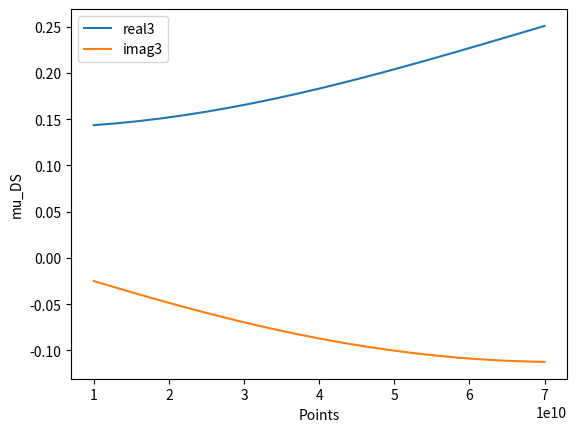

Recreate this plot in Python.
import numpy as np
# from data_plots import plot_frequency_vs_real_and_imaginary_parts
from matplotlib import pyplot as plt


def fit_function2(frequency, e, mstar, tau, c1):
    # Calculate the Drude-Smith mobility
    factor = e * tau / mstar
    omega = 2 * np.pi * frequency
    onePlusw2t2 = 1. + (omega * omega * tau * tau)
    oneMinusw2t2 = 1. - (omega * omega * tau * tau)

    result = onePlusw2t2 + c1 * oneMinusw2t2 + \
        1j * omega * tau * (onePlusw2t2 + 2. * c1)

    return factor * result / (onePlusw2t2*onePlusw2t2)


def fit_function3(frequencies, e, mstar, tau, c1, c2, c3):
    # Define your function here, using the complex argument
    f1 = e * tau / mstar
    f2 = 1 / (1 - 1j * 2 * np.pi * frequencies * tau)
    f3 = 1 + (c1 / (1 - 1j * 2 * np.pi * frequencies * tau)) + \
             (c2 / (1 - 1j * 2 * np.pi * frequencies * tau) ** 2) + \
             (c3 / (1 - 1j * 2 * np.pi * frequencies * tau) ** 3)
    complex_argument = f1 * f2 * f3
    return complex_argument


e = 1.602 * 10E-19
m0 = 9.109 * 10E-31
mstar = 0.18 * m0
tau = 80 * 10E-15
points = np.linspace(.1*10E10, .7*10E10, 21)
c1 = -0.82
# fit_result2 = fit_function2(points, e, mstar, tau, c1)
# plt.plot(points, fit_result2.real, label='real2')
# plt.plot(points, fit_result2.imag, label='imag2')
fit_result3 = fit_function3(points, e, mstar, tau, c1, 0., 0.)
plt.plot(points, fit_result3.real, label='real3')
plt.plot(points, fit_result3.imag, label='imag3')

plt.xlabel('Points')
plt.ylabel('mu_DS')
plt.legend()
plt.savefig('what_know.png')
plt.show()
